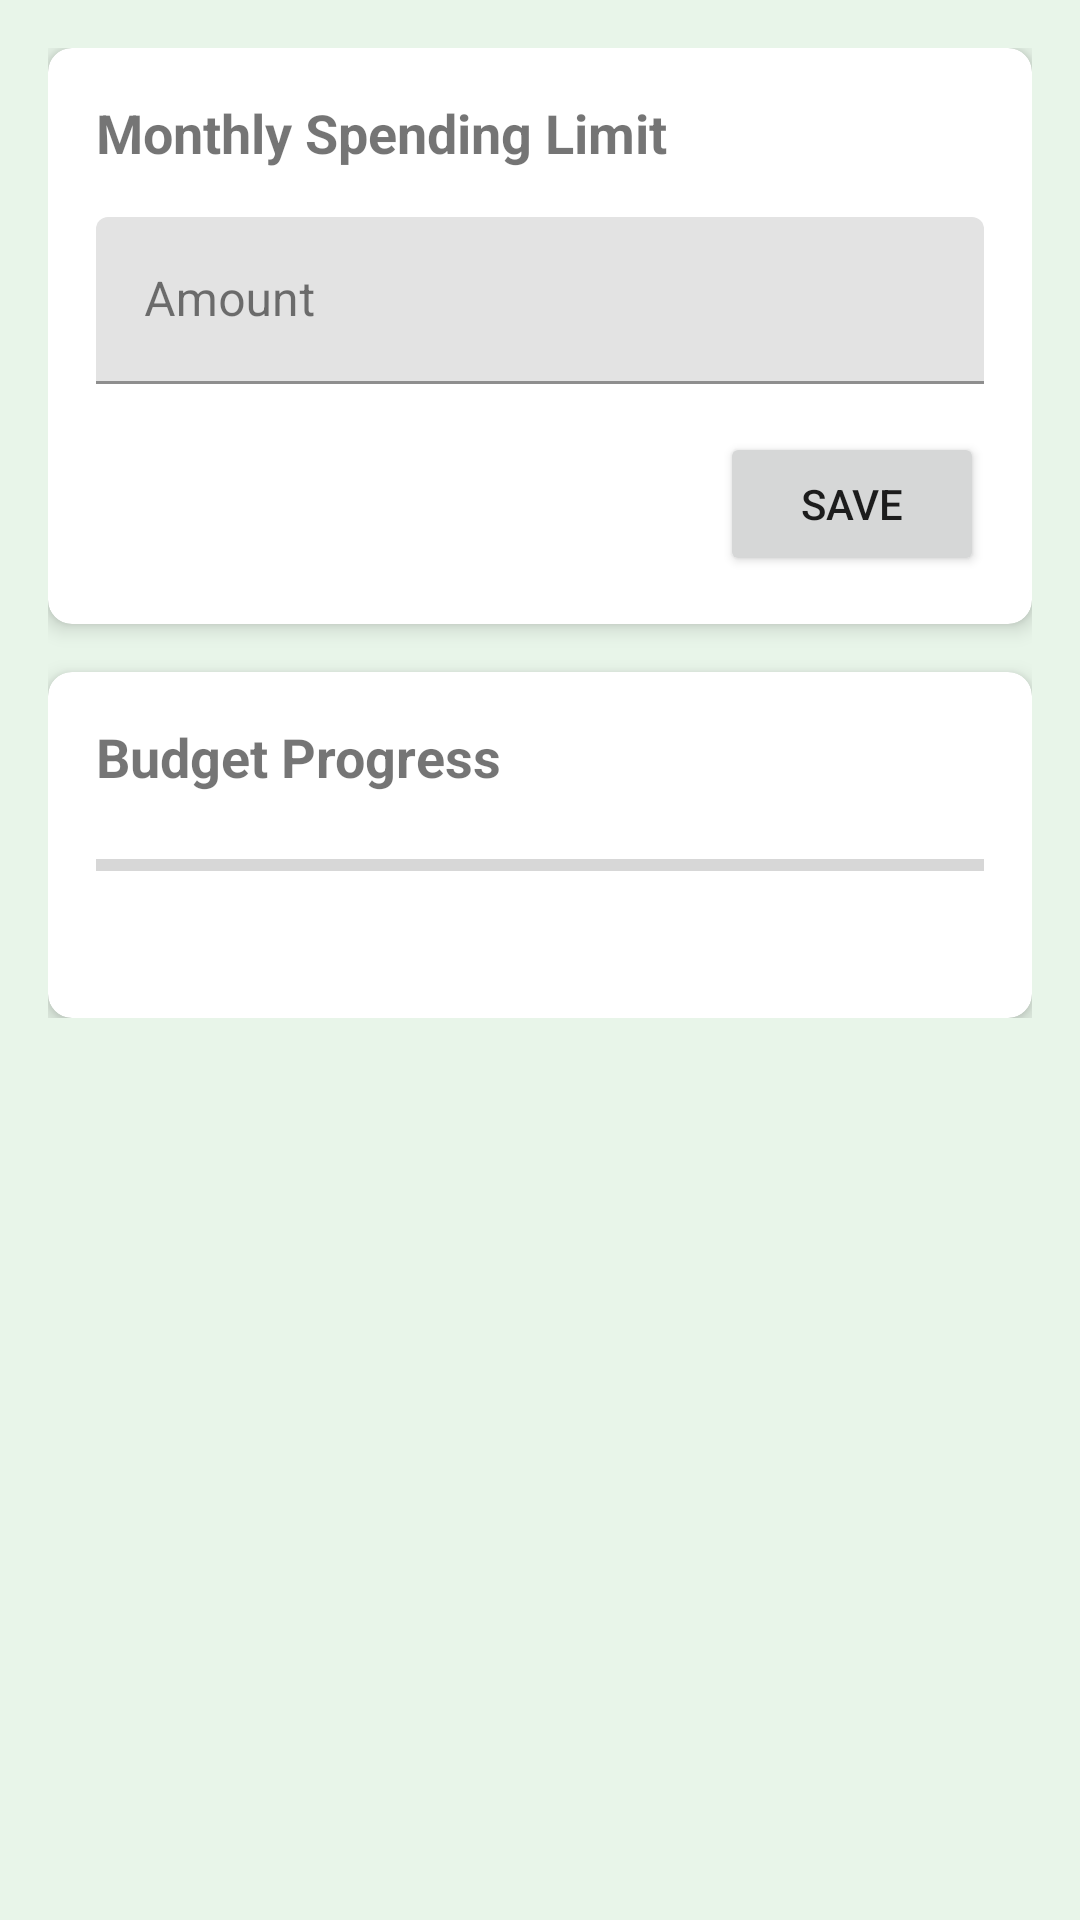

Layout XML and referenced resources for this Android screen:
<!-- AndroidManifest.xml: application theme Theme.ImiliPocket -->
<!-- res/layout/fragment_budget.xml -->
<?xml version="1.0" encoding="utf-8"?>
<ScrollView xmlns:android="http://schemas.android.com/apk/res/android"
    xmlns:app="http://schemas.android.com/apk/res-auto"
    android:layout_width="match_parent"
    android:layout_height="match_parent">

    <LinearLayout
        android:layout_width="match_parent"
        android:layout_height="wrap_content"
        android:orientation="vertical"
        android:padding="16dp">

        <androidx.cardview.widget.CardView
            android:layout_width="match_parent"
            android:layout_height="wrap_content"
            android:layout_marginBottom="16dp"
            app:cardCornerRadius="8dp"
            app:cardElevation="4dp">

            <LinearLayout
                android:layout_width="match_parent"
                android:layout_height="wrap_content"
                android:orientation="vertical"
                android:padding="16dp">

                <TextView
                    android:layout_width="wrap_content"
                    android:layout_height="wrap_content"
                    android:text="@string/hint_monthly_budget"
                    android:textSize="18sp"
                    android:textStyle="bold" />

                <com.google.android.material.textfield.TextInputLayout
                    android:layout_width="match_parent"
                    android:layout_height="wrap_content"
                    android:layout_marginTop="16dp"
                    android:hint="@string/hint_amount">

                    <com.google.android.material.textfield.TextInputEditText
                        android:id="@+id/etMonthlyBudget"
                        android:layout_width="match_parent"
                        android:layout_height="wrap_content"
                        android:inputType="numberDecimal"
                        android:maxLines="1" />
                </com.google.android.material.textfield.TextInputLayout>

                <Button
                    android:id="@+id/btnSaveBudget"
                    android:layout_width="wrap_content"
                    android:layout_height="wrap_content"
                    android:layout_gravity="end"
                    android:layout_marginTop="16dp"
                    android:text="@string/btn_save" />
            </LinearLayout>
        </androidx.cardview.widget.CardView>

        <androidx.cardview.widget.CardView
            android:layout_width="match_parent"
            android:layout_height="wrap_content"
            app:cardCornerRadius="8dp"
            app:cardElevation="4dp">

            <LinearLayout
                android:layout_width="match_parent"
                android:layout_height="wrap_content"
                android:orientation="vertical"
                android:padding="16dp">

                <TextView
                    android:layout_width="wrap_content"
                    android:layout_height="wrap_content"
                    android:text="Budget Progress"
                    android:textSize="18sp"
                    android:textStyle="bold" />

                <ProgressBar
                    android:id="@+id/progressBudget"
                    style="?android:attr/progressBarStyleHorizontal"
                    android:layout_width="match_parent"
                    android:layout_height="wrap_content"
                    android:layout_marginTop="16dp" />

                <TextView
                    android:id="@+id/tvBudgetStatus"
                    android:layout_width="wrap_content"
                    android:layout_height="wrap_content"
                    android:layout_marginTop="8dp"
                    android:textSize="14sp" />
            </LinearLayout>
        </androidx.cardview.widget.CardView>
    </LinearLayout>
</ScrollView>
<!-- resources referenced by this layout -->
<resources>
  <string name="btn_save">Save</string>
  <string name="hint_amount">Amount</string>
  <string name="hint_monthly_budget">Monthly Spending Limit</string>
  <style name="Theme.ImiliPocket" parent="Theme.MaterialComponents.DayNight.NoActionBar">
          <item name="colorPrimary">@color/colorPrimary</item>
          <item name="colorPrimaryVariant">@color/purple_700</item>
          <item name="colorOnPrimary">@color/white</item>
          <item name="colorSecondary">@color/colorAccent</item>
          <item name="colorSecondaryVariant">@color/teal_700</item>
          <item name="colorOnSecondary">@color/black</item>
          <item name="android:colorBackground">@color/app_background</item>
          <item name="android:windowBackground">@color/app_background</item>
          <item name="colorSurface">@color/surface</item>
          <item name="colorOnBackground">@color/onBackground</item>
          <item name="colorOnSurface">@color/onSurface</item>
          <item name="android:statusBarColor">?attr/colorPrimaryVariant</item>
      </style>
  <color name="colorPrimary">#FF7C4DFF</color>
  <color name="purple_700">#FF651FFF</color>
  <color name="white">#FFFFFFFF</color>
  <color name="colorAccent">#FF80DEEA</color>
  <color name="teal_700">#FF00ACC1</color>
  <color name="black">#FF000000</color>
  <color name="app_background">#E8F5E9</color>
  <color name="surface">#FFFFFF</color>
  <color name="onBackground">#1A1A1A</color>
  <color name="onSurface">#1A1A1A</color>
</resources>
